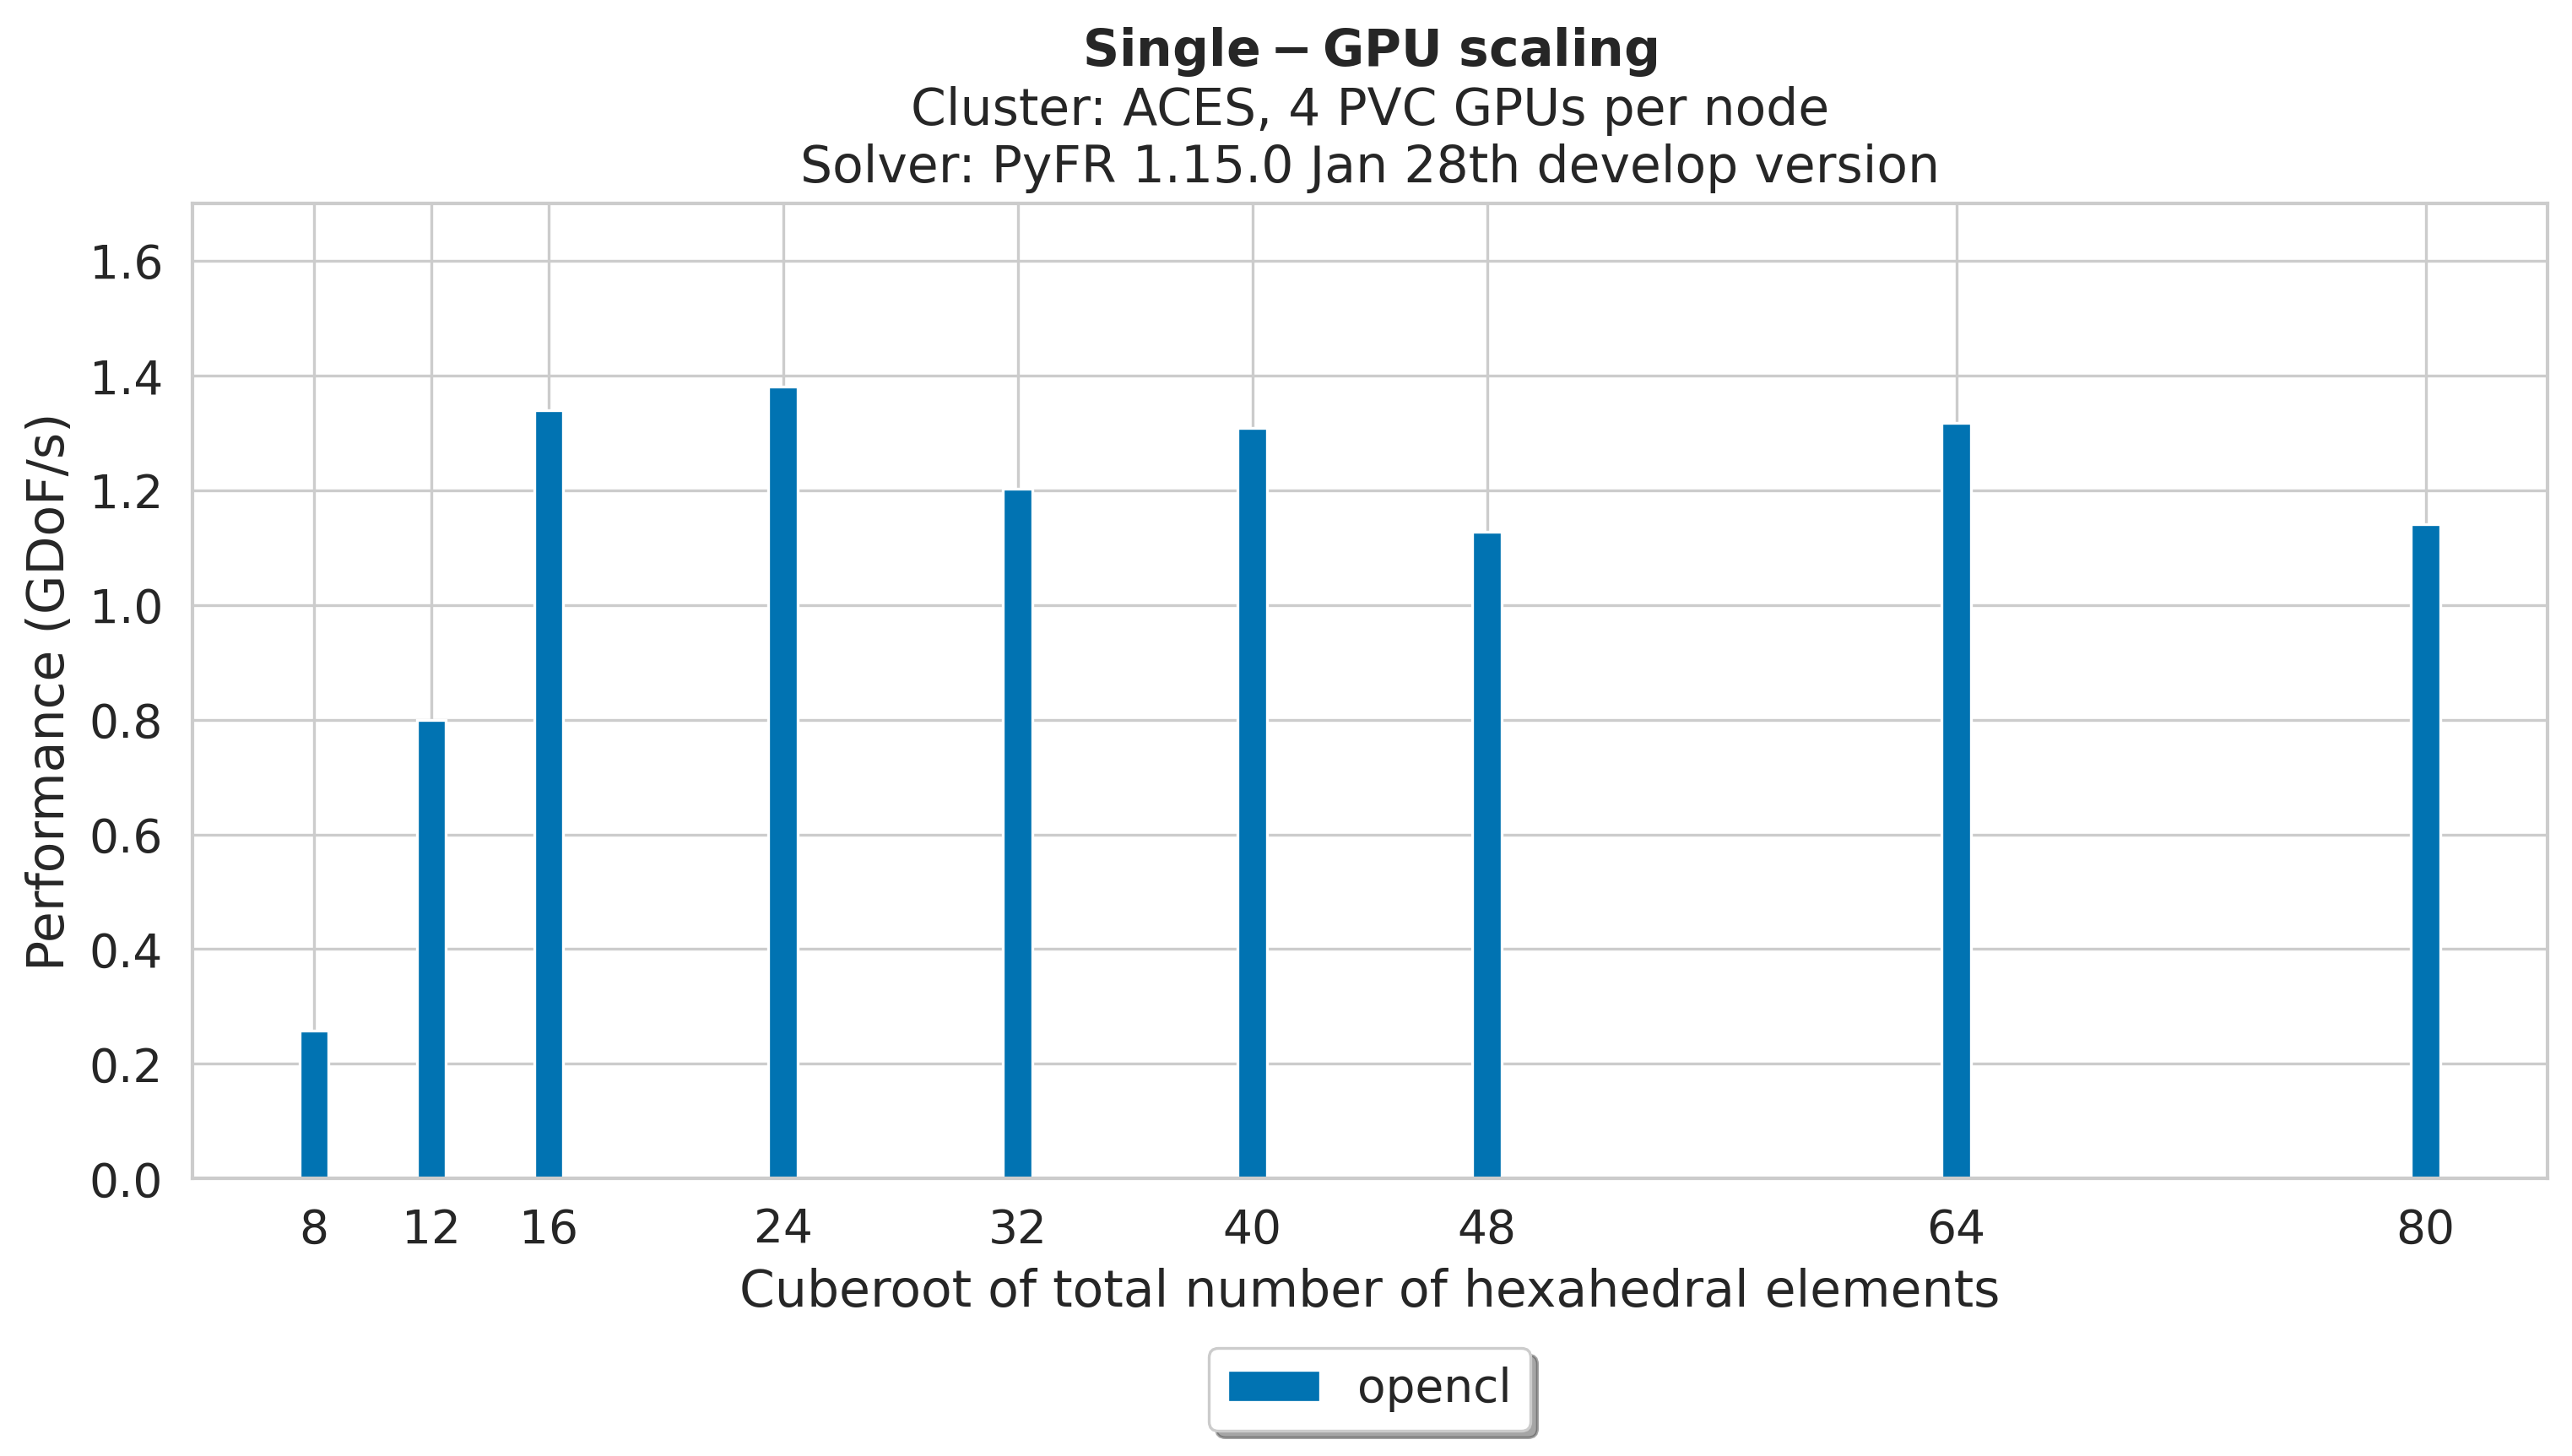

Values plotted in this chart, from the file beside it:
backend, elements, DoFs, mean-perf
opencl, 8, 439040, 257277859
opencl, 12, 1703680, 799159933
opencl, 16, 4320000, 1340319121
opencl, 24, 15573760, 1381272015
opencl, 32, 38132480, 1203035743
opencl, 48, 132893440, 1127652511
opencl, 64, 320060160, 1317717560
opencl, 40, 75928320, 1308687470
opencl, 80, 631089920, 1140718333
